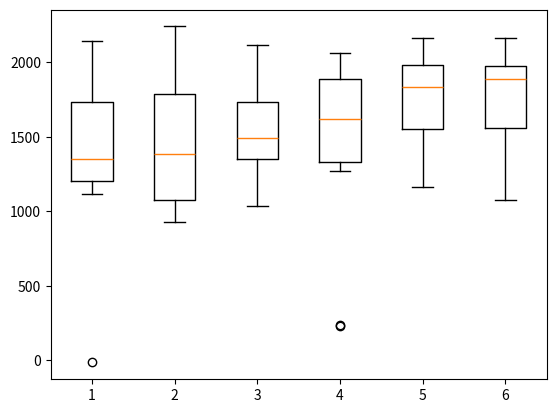

Write the Python code that produced this figure. (Note: this script raises an exception after producing the figure.)
import matplotlib.pyplot as plt

brenda = [1578.34, 1295.90, -13.59 , 1789.39, 1213.57, 2055.60, 2146.55, 1198.11, 1117.14, 1405.39]
davi = [1163.76, 1132.11, 930.49 , 2240.85, 1618.00, 1878.97, 1841.37, 1609.50, 960.43 , 1058.69]
random_davi = [1346.35, 1363.48, 1735.80, 1880.34, 1722.69, 1144.52, 1625.03, 2113.52, 1360.63, 1037.83]
larissa = [1268.97, 1885.22, 236.86 , 2062.58, 1893.48, 1531.03, 1567.79, 1667.87, 1990.61, 233.72 ]
super_davi = [1263.52, 1499.21, 1918.60, 2004.17, 1876.71, 1787.56, 2094.18, 2161.57, 1162.04, 1717.05]
super_larissa = [1427.37, 1553.29, 1979.35, 1589.56, 1995.10, 2164.77, 1074.79, 1870.94, 1907.50, 1967.66]

data = [brenda,  davi, random_davi, larissa, super_davi, super_larissa]

fig, ax = plt.subplots()
ax.boxplot(data)

ax.set_xticklabels(['OpenAi-ES-NE', 'DB-ES', 'RDB-Es' 'LA-ES', 'DB-SP', 'LA-SP'])
ax.set_ylabel('Valores Fitness')

plt.title('Boxplot - Hopper - 3 niches')
#plt.figure(figsize=)
plt.savefig('hopper_3_50.png')
#plt.show()
